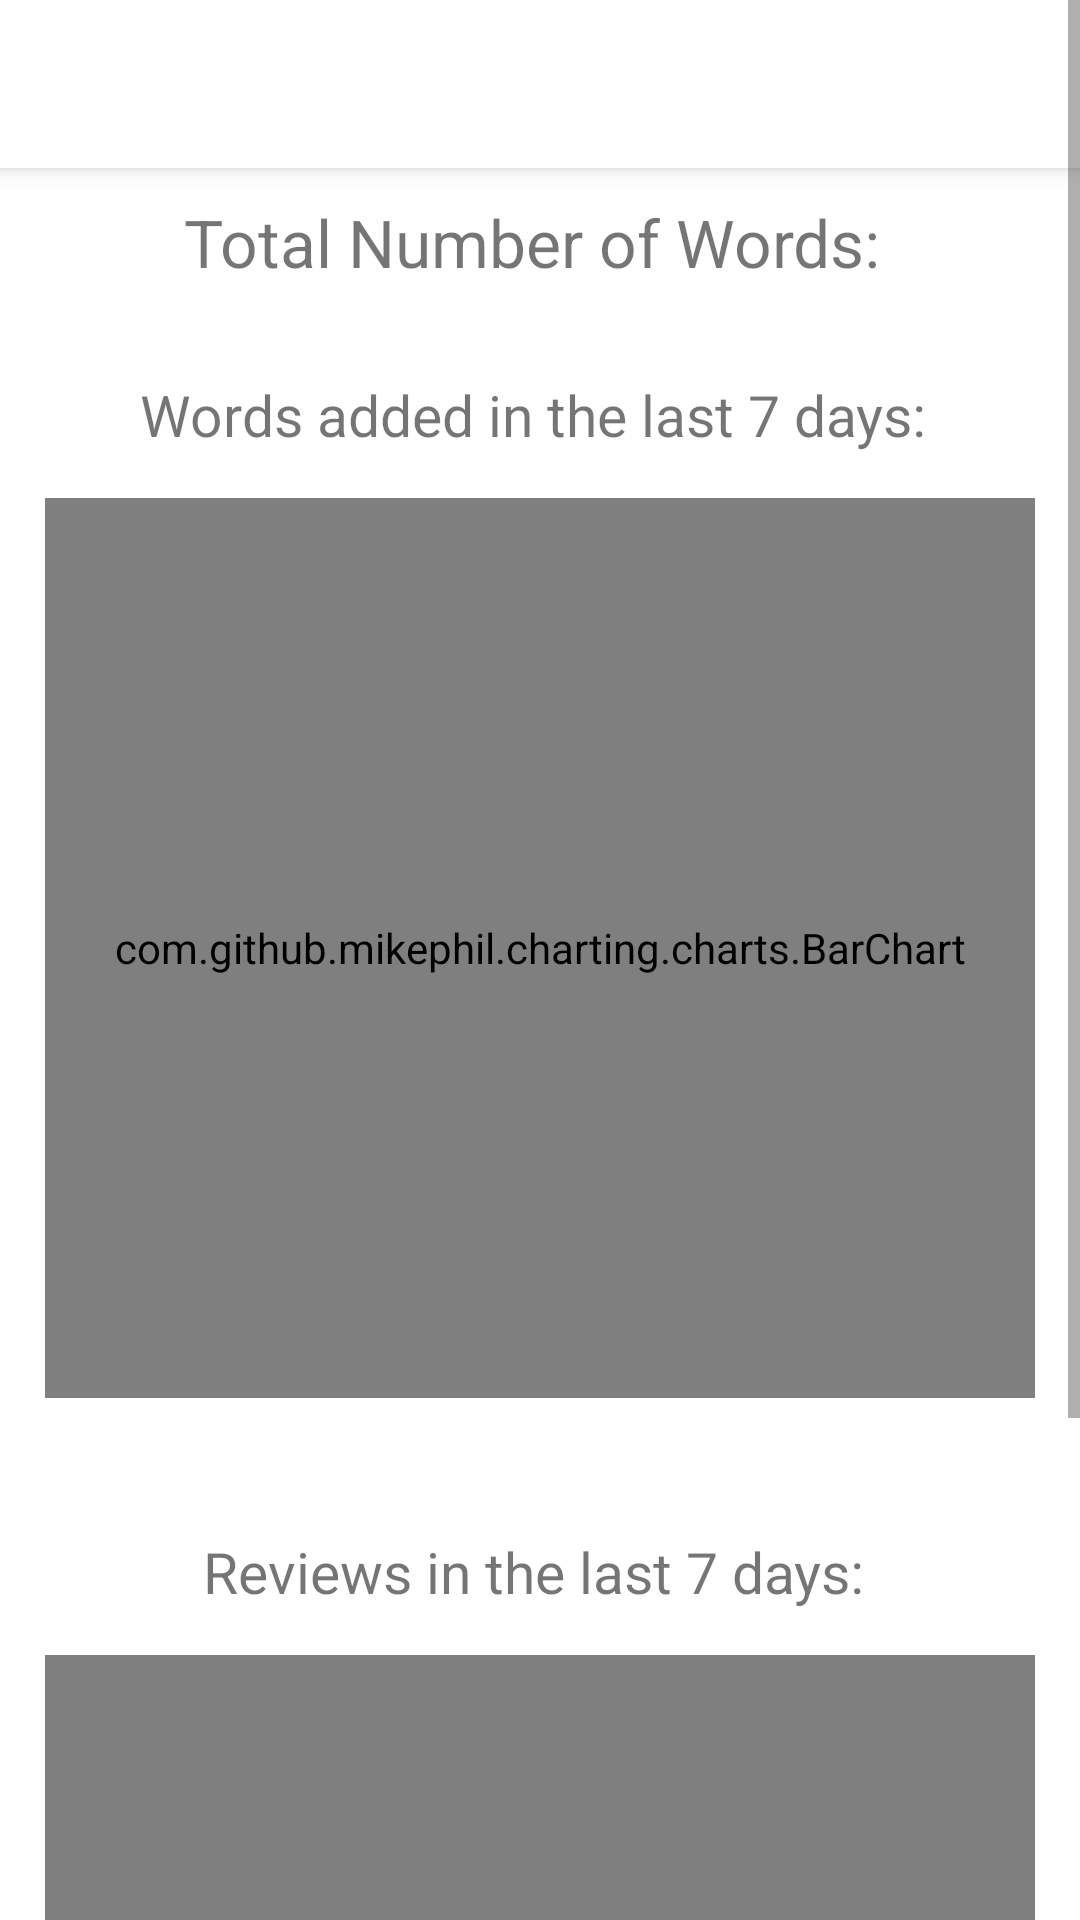

Write the Android layout XML for this screen, with the resource values it uses.
<!-- AndroidManifest.xml: activity theme Theme.MaterialComponents.Light.NoActionBar -->
<!-- res/layout/activity_statistic.xml -->
<?xml version="1.0" encoding="utf-8"?>
<ScrollView xmlns:android="http://schemas.android.com/apk/res/android"
    xmlns:app="http://schemas.android.com/apk/res-auto"
    xmlns:tools="http://schemas.android.com/tools"
    android:layout_width="match_parent"
    android:layout_height="match_parent"
    android:orientation="vertical"
    tools:context=".activities.StatisticActivity">

    <RelativeLayout
        android:layout_width="match_parent"
        android:layout_height="match_parent">

        <androidx.appcompat.widget.Toolbar
            android:id="@+id/tbStatisticToolbar"
            android:layout_width="match_parent"
            android:layout_height="?android:attr/actionBarSize"
            android:background="@color/white"
            android:elevation="4dp" />

        <TextView
            android:id="@+id/tvTotalNumberWords"
            android:layout_width="match_parent"
            android:layout_height="wrap_content"
            android:layout_below="@+id/tbStatisticToolbar"
            android:layout_marginTop="10dp"
            android:gravity="center"
            android:text="Total Number of Words: "
            android:textSize="22sp" />

        <TextView
            android:id="@+id/tvSevenDaysStats"
            android:layout_width="match_parent"
            android:layout_height="wrap_content"
            android:layout_below="@+id/tvTotalNumberWords"
            android:layout_marginTop="30dp"
            android:gravity="center"
            android:text="Words added in the last 7 days: "
            android:textSize="19sp" />

        <com.github.mikephil.charting.charts.BarChart
            android:id="@+id/brSevenDaysStats"
            android:layout_width="match_parent"
            android:layout_height="300dp"
            android:layout_below="@id/tvSevenDaysStats"
            android:layout_margin="15dp"
            android:focusable="false"
            android:focusableInTouchMode="false" />

        <TextView
            android:id="@+id/tvSevenDaysStatsReviews"
            android:layout_width="match_parent"
            android:layout_height="wrap_content"
            android:layout_below="@+id/brSevenDaysStats"
            android:layout_marginTop="30dp"
            android:gravity="center"
            android:text="Reviews in the last 7 days: "
            android:textSize="19sp" />

        <com.github.mikephil.charting.charts.BarChart
            android:id="@+id/brSevenDaysStatsReviews"
            android:layout_width="match_parent"
            android:layout_height="300dp"
            android:layout_below="@id/tvSevenDaysStatsReviews"
            android:layout_marginStart="15dp"
            android:layout_marginTop="15dp"
            android:layout_marginEnd="15dp"
            android:layout_marginBottom="15dp"
            android:focusable="false"
            android:focusableInTouchMode="false" />
    </RelativeLayout>

</ScrollView>
<!-- resources referenced by this layout -->
<resources>
  <color name="white">#FFFFFFFF</color>
</resources>
